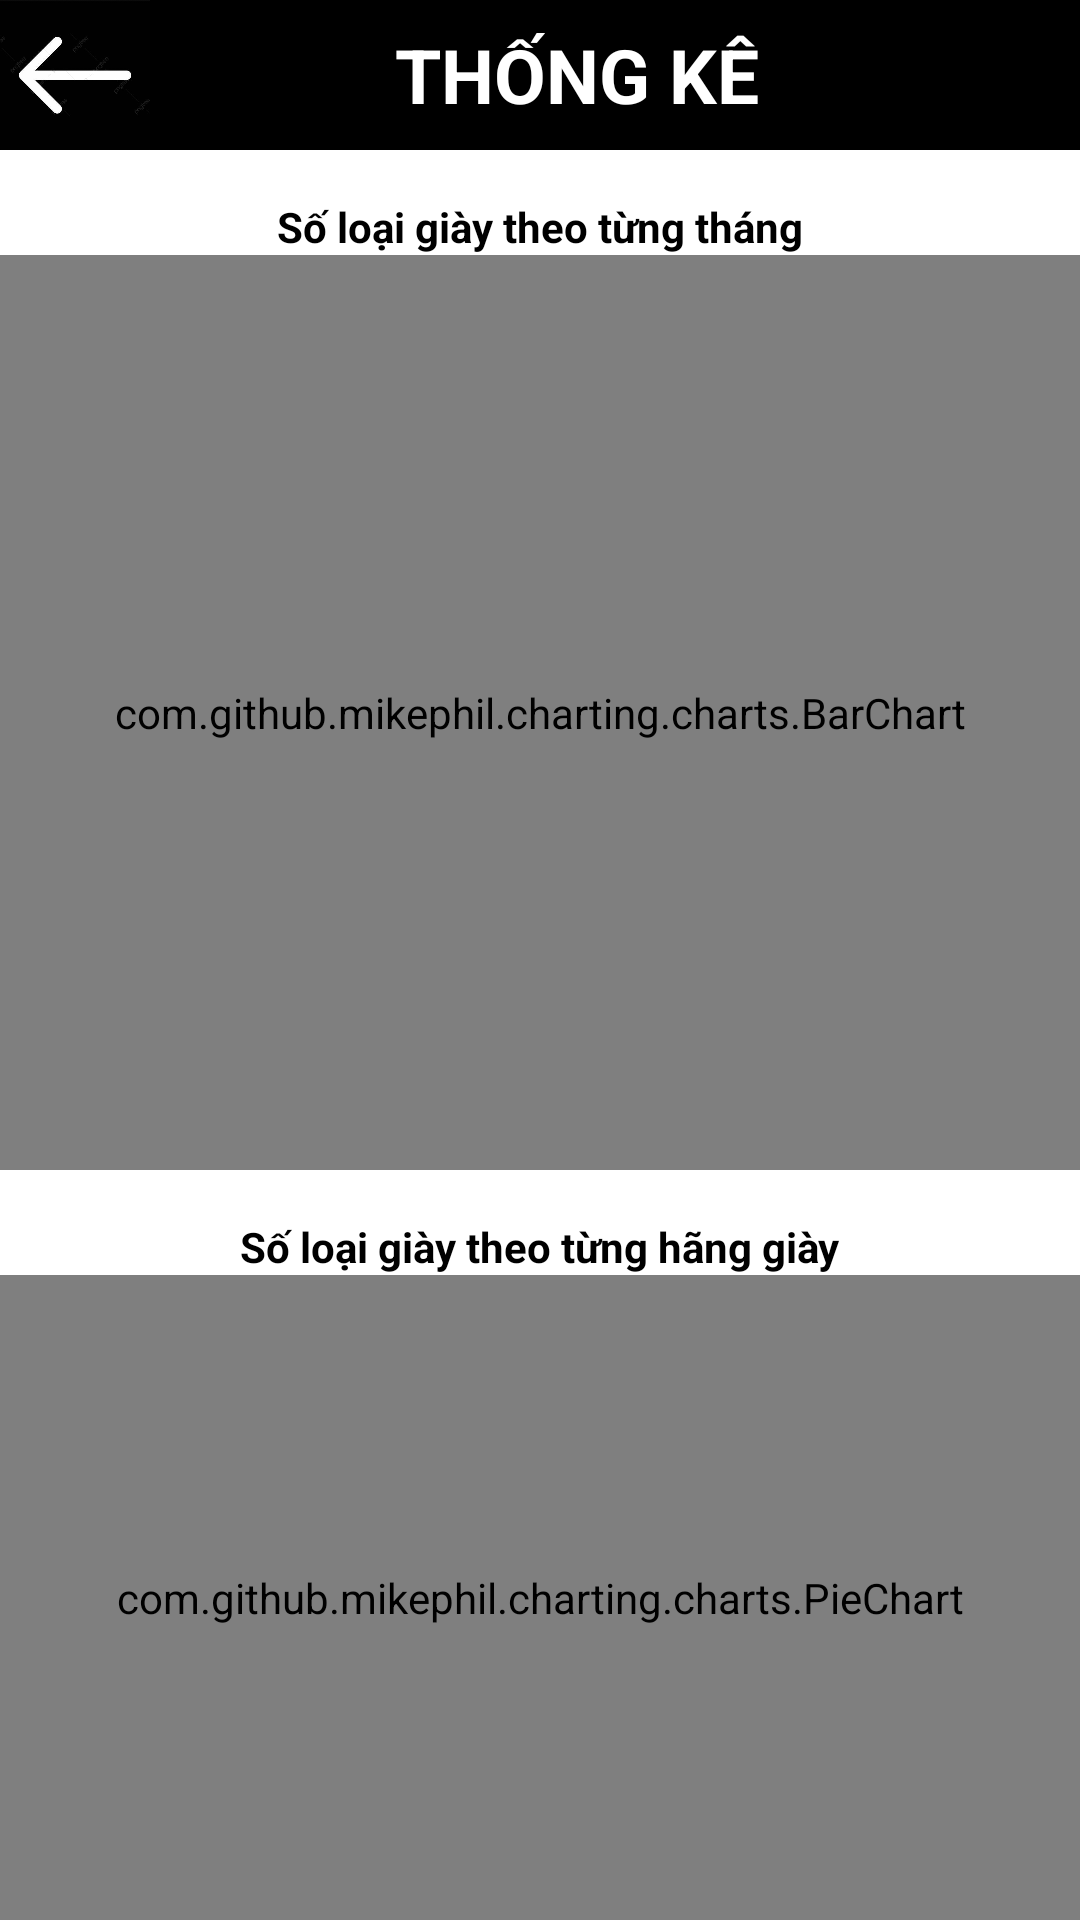

Android layout source for this screen:
<!-- AndroidManifest.xml: application theme Theme.ShoppingApp -->
<!-- res/layout/activity_stat_count_product.xml -->
<?xml version="1.0" encoding="utf-8"?>
<androidx.constraintlayout.widget.ConstraintLayout xmlns:android="http://schemas.android.com/apk/res/android"
    xmlns:app="http://schemas.android.com/apk/res-auto"
    xmlns:tools="http://schemas.android.com/tools"
    android:layout_width="match_parent"
    android:layout_height="match_parent"
    tools:context=".admin.activities.statistic.StatCountProductActivity">

    <LinearLayout
        android:id="@+id/layout"
        android:layout_width="match_parent"
        android:layout_height="match_parent"
        android:orientation="vertical">
        <LinearLayout
            android:layout_width="match_parent"
            android:layout_height="50dp"
            android:orientation="horizontal"
            tools:ignore="MissingConstraints"
            android:background="@color/black">
            <ImageView
                android:id="@+id/goBack"
                android:layout_width="50dp"
                android:layout_height="match_parent"
                android:src="@drawable/muiten"/>
            <TextView
                android:layout_marginEnd="25dp"
                android:layout_width="match_parent"
                android:layout_height="match_parent"
                android:text="THỐNG KÊ"
                android:textColor="@color/white"
                android:gravity="center"
                android:textSize="25dp"
                android:textStyle="bold"/>
        </LinearLayout>
        <TextView
            android:layout_width="wrap_content"
            android:layout_height="wrap_content"
            android:text="Số loại giày theo từng tháng"
            android:textSize="14sp"
            android:textStyle="bold"
            android:textColor="@android:color/black"
            android:layout_gravity="center_horizontal"
            android:layout_marginTop="16dp" />
        <com.github.mikephil.charting.charts.BarChart
            android:id="@+id/barChart"
            android:layout_width="match_parent"
            android:layout_height="305dp" />
        <TextView
            android:layout_width="wrap_content"
            android:layout_height="wrap_content"
            android:text="Số loại giày theo từng hãng giày"
            android:textSize="14sp"
            android:textStyle="bold"
            android:textColor="@android:color/black"
            android:layout_gravity="center_horizontal"
            android:layout_marginTop="16dp" />
        <com.github.mikephil.charting.charts.PieChart
            android:id="@+id/piechart"
            android:layout_width="match_parent"
            android:layout_height="match_parent" />

    </LinearLayout>

    <ProgressBar
        android:id="@+id/progressbar"
        android:layout_width="wrap_content"
        android:layout_height="wrap_content"
        app:layout_constraintBottom_toBottomOf="parent"
        app:layout_constraintEnd_toEndOf="parent"
        app:layout_constraintStart_toStartOf="parent"
        app:layout_constraintTop_toTopOf="@+id/layout"
        tools:ignore="MissingConstraints" />
</androidx.constraintlayout.widget.ConstraintLayout>
<!-- resources referenced by this layout -->
<resources>
  <color name="black">#FF000000</color>
  <color name="white">#FFFFFFFF</color>
  <!-- drawable muiten: png bitmap (drawable, 27135 bytes) -->
  <style name="Theme.ShoppingApp" parent="Theme.MaterialComponents.DayNight.NoActionBar">
          
          <item name="colorPrimary">@color/purple_500</item>
          <item name="colorPrimaryVariant">@color/purple_700</item>
          <item name="colorOnPrimary">@color/white</item>
          
          <item name="colorSecondary">@color/teal_200</item>
          <item name="colorSecondaryVariant">@color/teal_700</item>
          <item name="colorOnSecondary">@color/black</item>
          
          <item name="android:statusBarColor" tools:targetApi="l">?attr/colorPrimaryVariant</item>
          
      </style>
  <color name="purple_500">#74DAFF</color>
  <color name="purple_700">#2D4AA3</color>
  <color name="teal_200">#FF03DAC5</color>
  <color name="teal_700">#FF018786</color>
</resources>
